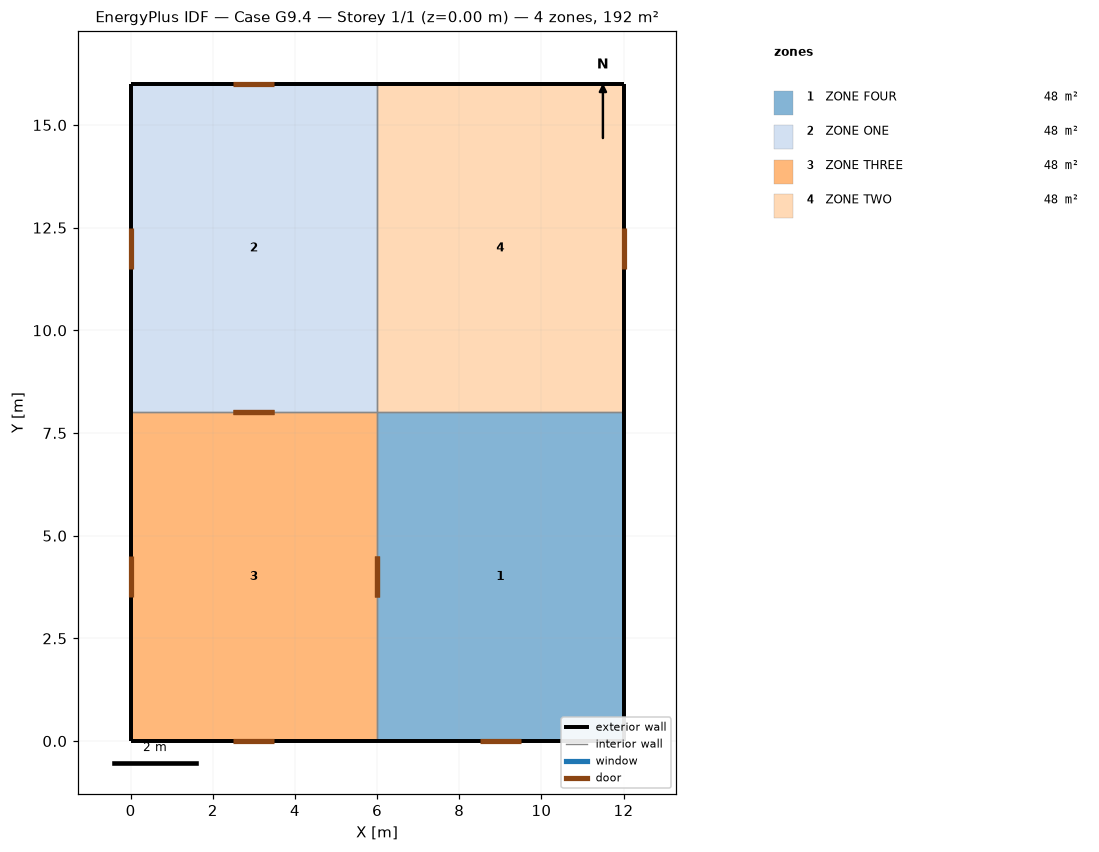
=== STOREY PLAN SPEC (per zone: floor XY polygon, exterior-wall plan segments, windows/doors) ===
zone 1: ZONE FOUR  (48.0 m²)
  floor: (6.00, 0.00) (6.00, 8.00) (12.00, 8.00) (12.00, 0.00)
  exterior wall: (12.00, 0.00) – (12.00, 8.00)  [8.0 m]
  exterior wall: (6.00, 0.00) – (12.00, 0.00)  [6.0 m]
    door: (8.50, 0.00) – (9.50, 0.00)  [2.0 m²]
  interior walls: 2
zone 2: ZONE ONE  (48.0 m²)
  floor: (0.00, 8.00) (0.00, 16.00) (6.00, 16.00) (6.00, 8.00)
  exterior wall: (6.00, 16.00) – (0.00, 16.00)  [6.0 m]
    door: (3.50, 16.00) – (2.50, 16.00)  [2.0 m²]
  exterior wall: (0.00, 16.00) – (0.00, 8.00)  [8.0 m]
    door: (0.00, 12.50) – (0.00, 11.50)  [2.0 m²]
  interior walls: 2
zone 3: ZONE THREE  (48.0 m²)
  floor: (0.00, 0.00) (0.00, 8.00) (6.00, 8.00) (6.00, 0.00)
  exterior wall: (0.00, 0.00) – (6.00, 0.00)  [6.0 m]
    door: (2.50, 0.00) – (3.50, 0.00)  [2.0 m²]
  exterior wall: (0.00, 8.00) – (0.00, 0.00)  [8.0 m]
    door: (0.00, 4.50) – (0.00, 3.50)  [2.0 m²]
  interior walls: 2
zone 4: ZONE TWO  (48.0 m²)
  floor: (6.00, 8.00) (6.00, 16.00) (12.00, 16.00) (12.00, 8.00)
  exterior wall: (12.00, 16.00) – (6.00, 16.00)  [6.0 m]
  exterior wall: (12.00, 8.00) – (12.00, 16.00)  [8.0 m]
    door: (12.00, 11.50) – (12.00, 12.50)  [2.0 m²]
  interior walls: 2

=== DERIVED (storey summary) ===
Building: Case G9.4
Storey: 1 of 1  (floor level z = 0.00 m)
Storey gross floor area: 192.0 m²
Zones on this storey: 4
  - ZONE FOUR: floor 48.0 m²; exterior wall 14.0 m (84.0 m²); WWR 0.0%; 1 door(s)
  - ZONE ONE: floor 48.0 m²; exterior wall 14.0 m (84.0 m²); WWR 0.0%; 2 door(s)
  - ZONE THREE: floor 48.0 m²; exterior wall 14.0 m (84.0 m²); WWR 0.0%; 2 door(s)
  - ZONE TWO: floor 48.0 m²; exterior wall 14.0 m (84.0 m²); WWR 0.0%; 1 door(s)
Zone adjacency (shared interzone walls):
  - ZONE FOUR ↔ ZONE THREE
  - ZONE FOUR ↔ ZONE TWO
  - ZONE ONE ↔ ZONE THREE
  - ZONE ONE ↔ ZONE TWO